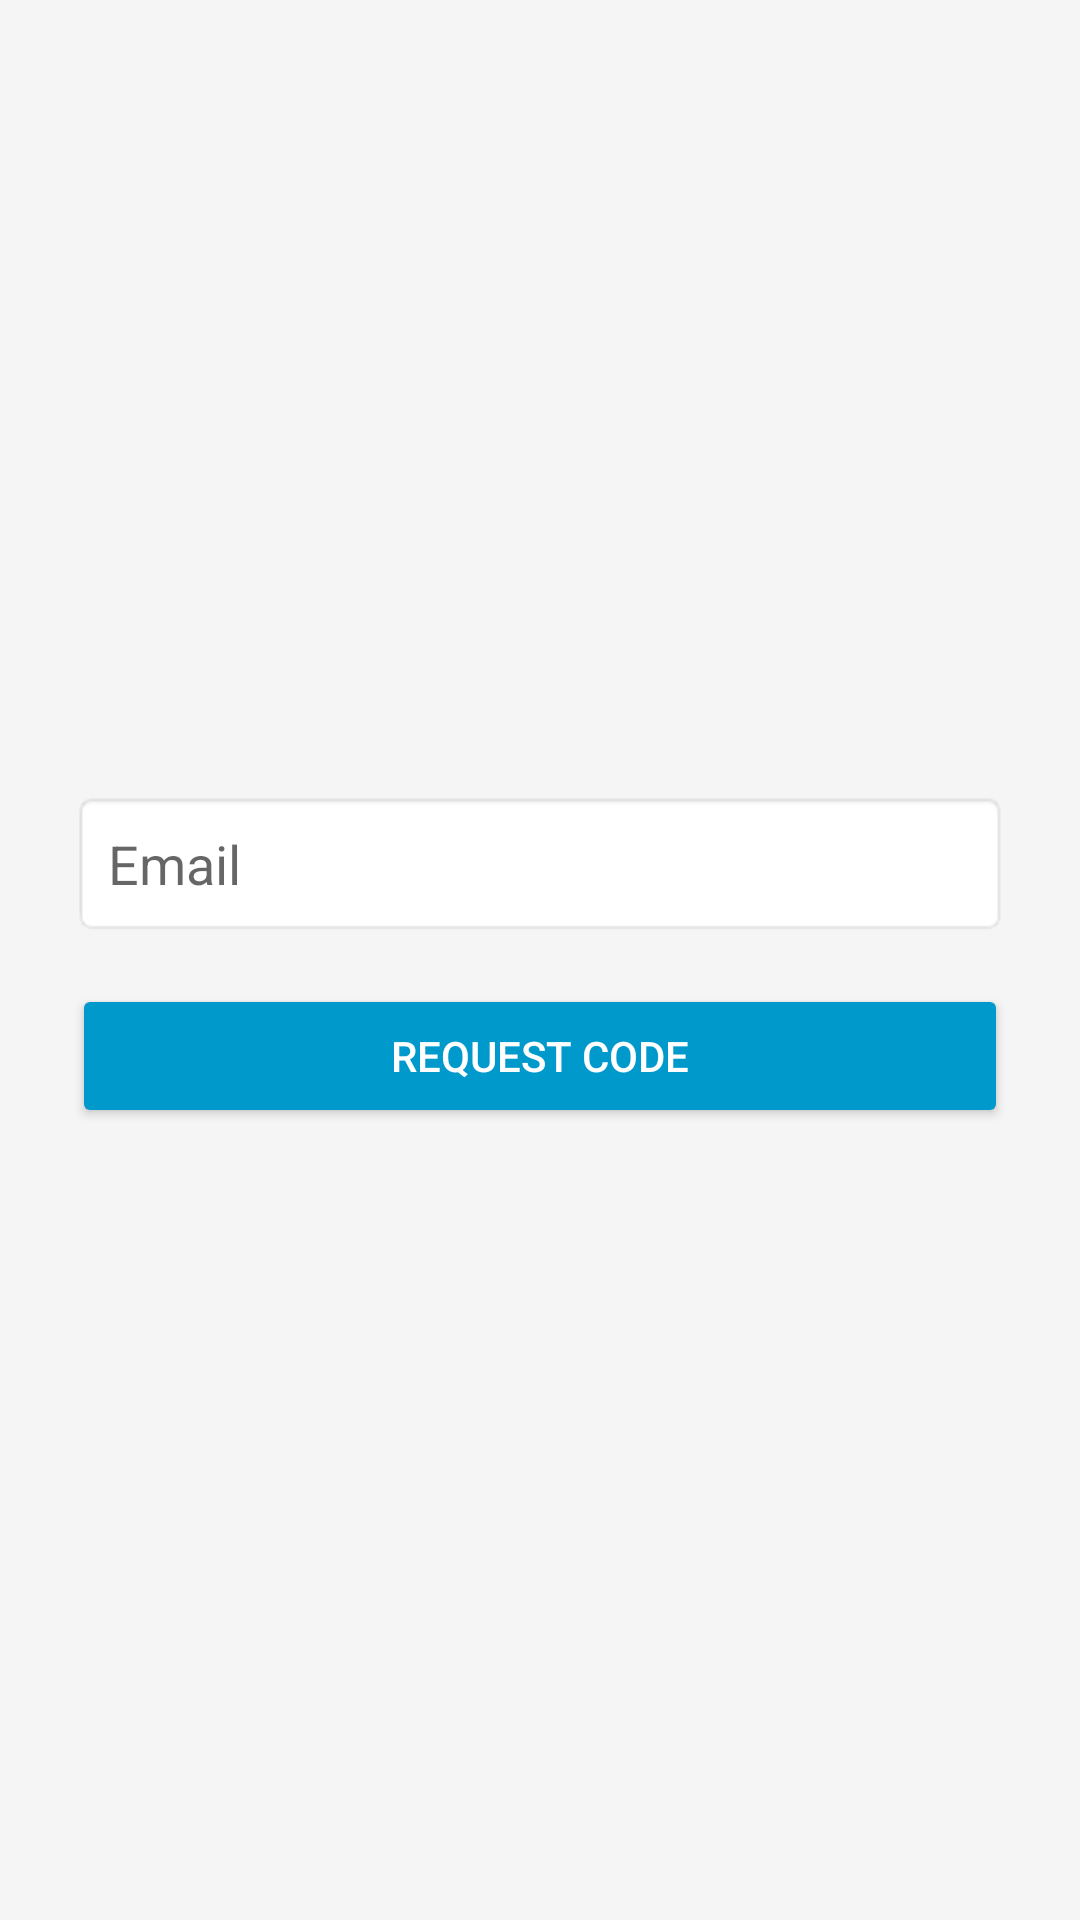

Produce the Android XML layout that renders to this screen, including the resource entries it uses.
<!-- AndroidManifest.xml: application theme AppTheme -->
<!-- res/layout/activity_request_code.xml -->
<?xml version="1.0" encoding="utf-8"?>
<LinearLayout xmlns:android="http://schemas.android.com/apk/res/android"
    android:layout_width="match_parent"
    android:layout_height="match_parent"
    android:gravity="center"
    android:padding="24dp"
    android:orientation="vertical"
    android:background="#F5F5F5">

    <EditText
        android:id="@+id/editTextEmail"
        android:layout_width="match_parent"
        android:layout_height="wrap_content"
        android:hint="Email"
        android:inputType="textEmailAddress"
        android:padding="12dp"
        android:background="@android:drawable/editbox_background"/>

    <Button
        android:id="@+id/buttonRequestCode"
        android:layout_width="match_parent"
        android:layout_height="wrap_content"
        android:text="Request Code"
        android:padding="12dp"
        android:layout_marginTop="16dp"
        android:backgroundTint="@android:color/holo_blue_dark"
        android:textColor="@android:color/white"/>

</LinearLayout>
<!-- resources referenced by this layout -->
<resources>

</resources>
